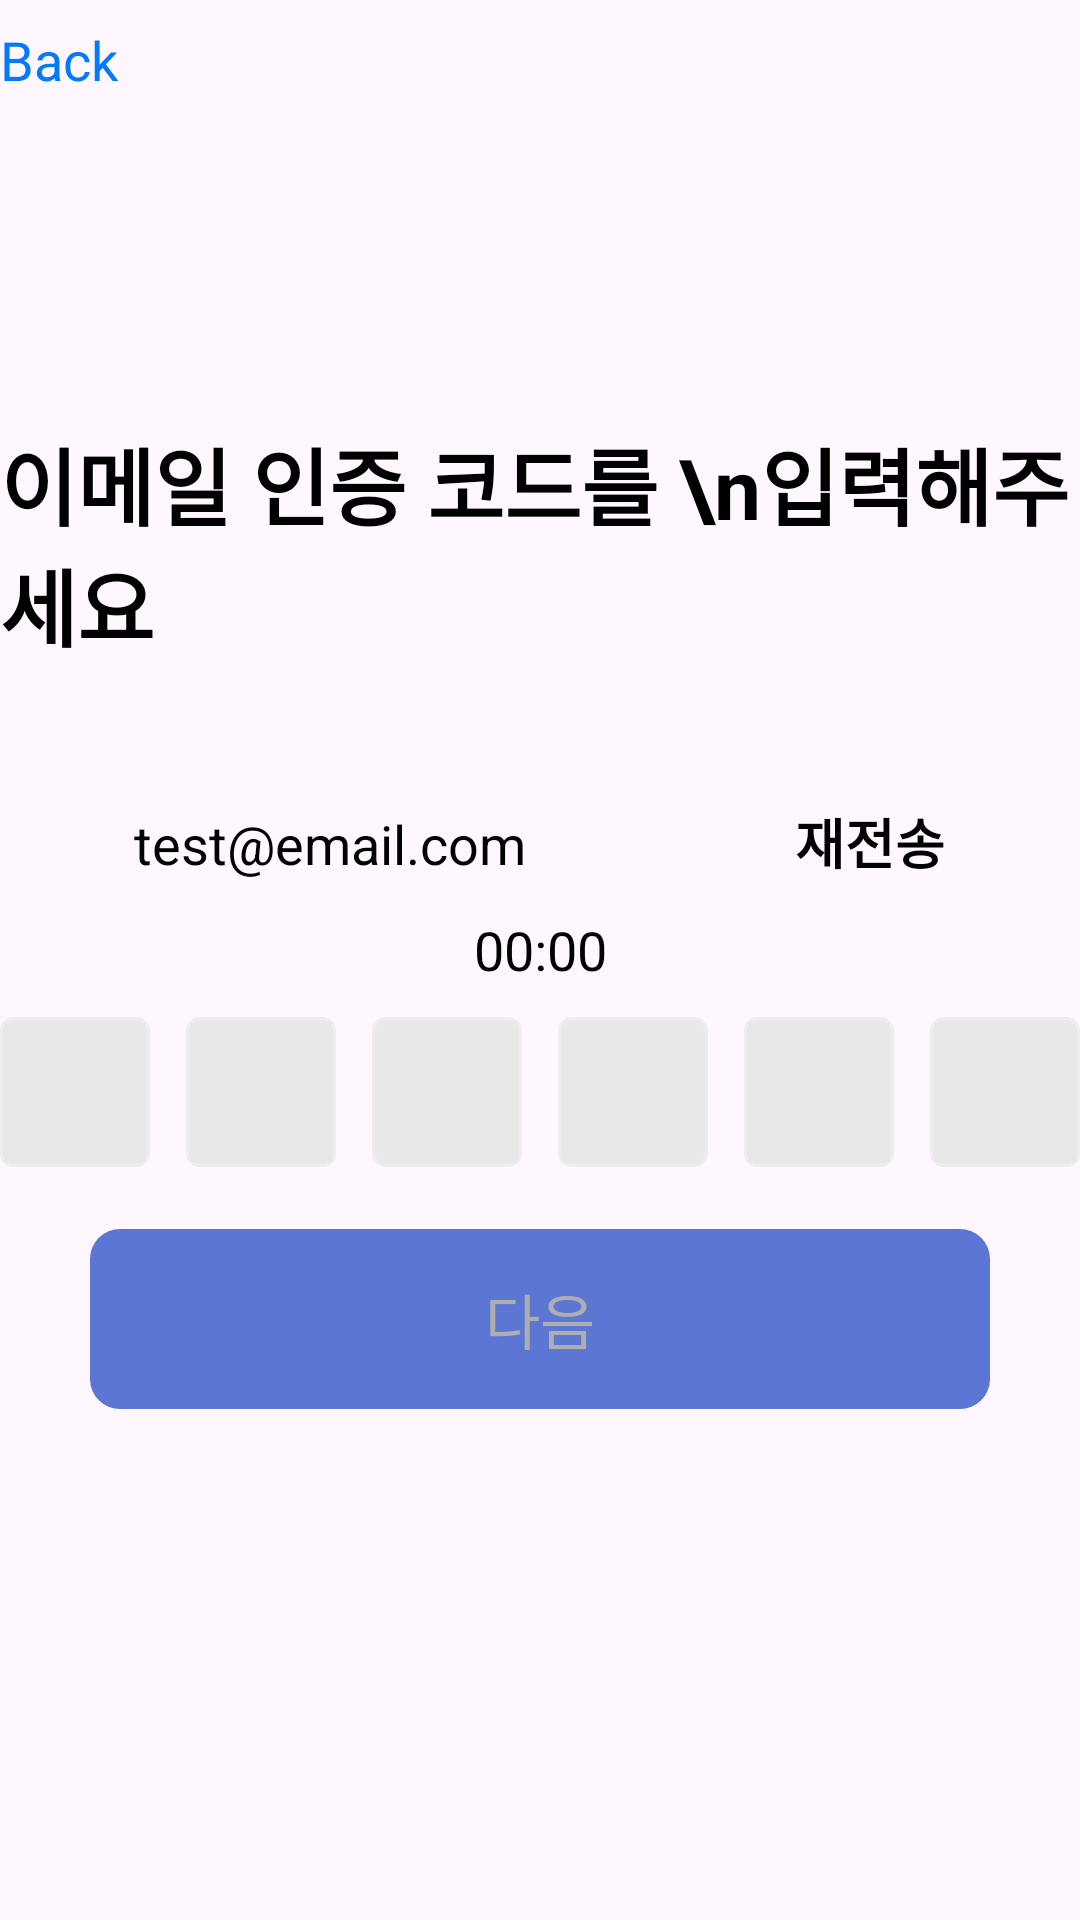

The Android layout XML behind this screen, and the referenced resources:
<!-- AndroidManifest.xml: application theme Theme.ProteinPro -->
<!-- res/layout/activity_email_check.xml -->
<?xml version="1.0" encoding="utf-8"?>
<androidx.constraintlayout.widget.ConstraintLayout xmlns:android="http://schemas.android.com/apk/res/android"
    xmlns:app="http://schemas.android.com/apk/res-auto"
    xmlns:tools="http://schemas.android.com/tools"
    android:layout_width="match_parent"
    android:layout_height="match_parent"
    tools:context=".view.user.signup.ActivityEmailCheck">

    <LinearLayout
        android:id="@+id/header_lo"
        android:layout_width="match_parent"
        android:layout_height="40dp"
        android:gravity="center_vertical"
        android:orientation="horizontal"
        app:layout_constraintBottom_toTopOf="@+id/textview_tv"
        app:layout_constraintEnd_toEndOf="parent"
        app:layout_constraintStart_toStartOf="parent"
        app:layout_constraintTop_toTopOf="parent"
        app:layout_constraintVertical_bias="0.0">

        <LinearLayout
            android:id="@+id/back_btn_lo"
            android:layout_width="wrap_content"
            android:layout_height="match_parent"
            android:gravity="center_vertical"
            android:orientation="horizontal">

            <ImageButton
                android:id="@+id/back_btn"
                android:layout_width="wrap_content"
                android:layout_height="wrap_content"
                android:background="#00000000"
                app:srcCompat="@drawable/baseline_arrow_blue_ios_new_24" />

            <TextView
                android:id="@+id/back_btn_text"
                android:layout_width="wrap_content"
                android:layout_height="wrap_content"
                android:text="Back"
                android:textColor="#007AFF"
                android:textSize="18sp" />
        </LinearLayout>


    </LinearLayout>

    <TextView
        android:id="@+id/textview_tv"
        android:layout_width="wrap_content"
        android:layout_height="wrap_content"
        android:text="이메일 인증 코드를 \n입력해주세요"
        android:textSize="28sp"
        android:textStyle="bold"
        app:layout_constraintBottom_toBottomOf="parent"
        app:layout_constraintEnd_toEndOf="parent"
        app:layout_constraintHorizontal_bias="0.12"
        app:layout_constraintStart_toStartOf="parent"
        app:layout_constraintTop_toTopOf="parent"
        app:layout_constraintVertical_bias="0.252" />


    <LinearLayout
        android:id="@+id/linearLayout"
        android:layout_width="match_parent"
        android:layout_height="wrap_content"
        android:orientation="horizontal"
        app:layout_constraintBottom_toTopOf="@+id/activity_sign_certNum"
        app:layout_constraintEnd_toEndOf="parent"
        app:layout_constraintStart_toStartOf="parent"
        app:layout_constraintTop_toBottomOf="@+id/textview_tv">

        <TextView
            android:id="@+id/user_email_TV"
            android:layout_width="wrap_content"
            android:layout_height="wrap_content"
            android:layout_weight="1"
            android:gravity="center"
            android:textSize="18sp"
            android:text="test@email.com" />

        <TextView
            android:id="@+id/re_send_TV"
            android:layout_width="wrap_content"
            android:layout_height="wrap_content"
            android:layout_weight="1"
            android:gravity="center"
            android:text="재전송"
            android:textSize="18sp"
            android:textStyle="bold" />
    </LinearLayout>

    <TextView
        android:id="@+id/limit_time_tv"
        android:layout_width="wrap_content"
        android:layout_height="wrap_content"
        android:text="00:00"
        android:textSize="18sp"
        app:layout_constraintBottom_toTopOf="@+id/activity_sign_certNum"
        app:layout_constraintEnd_toEndOf="parent"
        app:layout_constraintStart_toStartOf="parent"
        app:layout_constraintTop_toBottomOf="@+id/linearLayout" />

    <androidx.constraintlayout.widget.ConstraintLayout
        android:id="@+id/activity_sign_certNum"
        android:layout_width="match_parent"
        android:layout_height="wrap_content"
        android:layout_marginTop="10dp"
        app:layout_constraintBottom_toBottomOf="parent"
        app:layout_constraintHorizontal_bias="0.0"
        app:layout_constraintLeft_toLeftOf="parent"
        app:layout_constraintRight_toRightOf="parent"
        app:layout_constraintTop_toTopOf="parent"
        app:layout_constraintVertical_bias="0.567">


        <EditText
            android:id="@+id/sign_certNum_1"
            android:layout_width="50dp"
            android:layout_height="50dp"
            android:layout_marginStart="20dp"
            android:layout_marginEnd="6dp"
            android:background="@drawable/cert_num"
            android:gravity="center"
            android:inputType="number"
            android:maxLength="1"
            android:nextFocusRight="@id/sign_certNum_2"
            android:textSize="22sp"
            app:layout_constraintLeft_toLeftOf="parent"
            app:layout_constraintRight_toLeftOf="@id/sign_certNum_2"
            app:layout_constraintTop_toTopOf="parent" />

        <EditText
            android:id="@+id/sign_certNum_2"
            android:layout_width="50dp"
            android:layout_height="50dp"
            android:layout_marginStart="6dp"
            android:layout_marginEnd="6dp"
            android:background="@drawable/cert_num"
            android:gravity="center"
            android:inputType="number"
            android:maxLength="1"
            android:nextFocusRight="@id/sign_certNum_3"
            android:textSize="22sp"
            app:layout_constraintLeft_toRightOf="@+id/sign_certNum_1"
            app:layout_constraintRight_toLeftOf="@+id/sign_certNum_3"
            app:layout_constraintTop_toTopOf="parent" />

        <EditText
            android:id="@+id/sign_certNum_3"
            android:layout_width="50dp"
            android:layout_height="50dp"
            android:layout_marginStart="6dp"
            android:layout_marginEnd="6dp"
            android:background="@drawable/cert_num"
            android:gravity="center"
            android:inputType="number"
            android:maxLength="1"
            android:nextFocusRight="@id/sign_certNum_4"
            android:textSize="22sp"
            app:layout_constraintLeft_toRightOf="@+id/sign_certNum_2"
            app:layout_constraintRight_toLeftOf="@+id/sign_certNum_4"
            app:layout_constraintTop_toTopOf="parent" />

        <EditText
            android:id="@+id/sign_certNum_4"
            android:layout_width="50dp"
            android:layout_height="50dp"
            android:layout_marginStart="6dp"
            android:layout_marginEnd="6dp"
            android:background="@drawable/cert_num"
            android:gravity="center"
            android:inputType="number"
            android:maxLength="1"
            android:nextFocusRight="@id/sign_certNum_5"
            android:textSize="22sp"
            app:layout_constraintLeft_toRightOf="@+id/sign_certNum_3"
            app:layout_constraintRight_toLeftOf="@+id/sign_certNum_5"
            app:layout_constraintTop_toTopOf="parent" />

        <EditText
            android:id="@+id/sign_certNum_5"
            android:layout_width="50dp"
            android:layout_height="50dp"
            android:layout_marginStart="6dp"
            android:layout_marginEnd="6dp"
            android:background="@drawable/cert_num"
            android:gravity="center"
            android:inputType="number"
            android:maxLength="1"
            android:nextFocusRight="@id/sign_certNum_6"
            android:textSize="22sp"
            app:layout_constraintLeft_toRightOf="@+id/sign_certNum_4"
            app:layout_constraintRight_toLeftOf="@+id/sign_certNum_6"
            app:layout_constraintTop_toTopOf="parent" />

        <EditText
            android:id="@+id/sign_certNum_6"
            android:layout_width="50dp"
            android:layout_height="50dp"
            android:layout_marginStart="6dp"
            android:layout_marginEnd="20dp"
            android:background="@drawable/cert_num"
            android:gravity="center"
            android:inputType="number"
            android:maxLength="1"
            android:textSize="22sp"
            app:layout_constraintLeft_toRightOf="@+id/sign_certNum_5"
            app:layout_constraintRight_toRightOf="parent"
            app:layout_constraintTop_toTopOf="parent" />

    </androidx.constraintlayout.widget.ConstraintLayout>

    <androidx.appcompat.widget.AppCompatButton
        android:id="@+id/next_BTN"
        android:layout_width="match_parent"
        android:layout_height="60dp"
        android:layout_marginHorizontal="30dp"
        android:background="@drawable/btn_ripple"
        android:enabled="false"
        android:text="다음"
        android:textColor="@drawable/txt_color"
        android:textSize="20sp"
        app:layout_constraintBottom_toBottomOf="parent"
        app:layout_constraintEnd_toEndOf="parent"
        app:layout_constraintHorizontal_bias="0.733"
        app:layout_constraintStart_toStartOf="parent"
        app:layout_constraintTop_toBottomOf="@+id/activity_sign_certNum"
        app:layout_constraintVertical_bias="0.109" />


</androidx.constraintlayout.widget.ConstraintLayout>
<!-- resources referenced by this layout -->
<resources>
  <!-- drawable btn_ripple (drawable) -->
  <?xml version="1.0" encoding="utf-8"?>
  <ripple xmlns:android="http://schemas.android.com/apk/res/android"
      android:color="@color/white">
      <item android:drawable="@drawable/btn_ok"/>
  </ripple>
  <!-- drawable cert_num (drawable) -->
  <?xml version="1.0" encoding="utf-8"?>
  <selector xmlns:android="http://schemas.android.com/apk/res/android">
      
  
      <item android:state_focused="true">
  
          <shape xmlns:android="http://schemas.android.com/apk/res/android" android:shape="rectangle">
  
              <stroke
  
                  android:width="1dp"
  
                  android:color="#193EC1" />
  
              <corners android:radius="4dp" />
  
              <solid
  
                  android:color="#E8E8E9" />
  
          </shape>
  
  
      </item>
  
      <item android:state_focused="false">
  
          <shape xmlns:android="http://schemas.android.com/apk/res/android" android:shape="rectangle">
  
              <stroke
  
                  android:width="1dp"
  
                  android:color="#EEEEEE" />
  
              <corners android:radius="4dp" />
  
              <solid
  
                  android:color="#E8E8E9" />
  
          </shape>
  
  
      </item>
  </selector>
  <!-- drawable txt_color (drawable) -->
  <?xml version="1.0" encoding="utf-8"?>
  <selector xmlns:android="http://schemas.android.com/apk/res/android">
      <item android:state_enabled="true"
          android:color="#FFFFFF" />
      <item android:state_enabled="false"
          android:color="#AEAEAE" />
  </selector>
  <style name="Theme.ProteinPro" parent="Base.Theme.ProteinPro" />
  <color name="white">#FFFFFFFF</color>
  <!-- drawable btn_ok (drawable) -->
  <?xml version="1.0" encoding="utf-8"?>
  <selector xmlns:android="http://schemas.android.com/apk/res/android">
      <item
          android:state_enabled="true"
          android:drawable="@drawable/btn_normal"/>
      <item
          android:state_enabled="false"
          android:drawable="@drawable/btn_disable"/>
  </selector>
  <style name="Base.Theme.ProteinPro" parent="Theme.Material3.DayNight.NoActionBar">
          
          
          <item name="android:textColor">#000000</item>
      </style>
  <!-- drawable btn_normal (drawable) -->
  <?xml version="1.0" encoding="utf-8"?>
  <shape xmlns:android="http://schemas.android.com/apk/res/android">
      <solid android:color="#007AFF"/>
      <corners
          android:bottomLeftRadius="10dp"
          android:bottomRightRadius="10dp"
          android:topLeftRadius="10dp"
          android:topRightRadius="10dp"/>
  </shape>
  <!-- drawable btn_disable (drawable) -->
  <?xml version="1.0" encoding="utf-8"?>
  <shape xmlns:android="http://schemas.android.com/apk/res/android">
      <solid android:color="#5C76D3"/>
      <corners
          android:bottomLeftRadius="10dp"
          android:bottomRightRadius="10dp"
          android:topLeftRadius="10dp"
          android:topRightRadius="10dp"/>
  </shape>
</resources>
